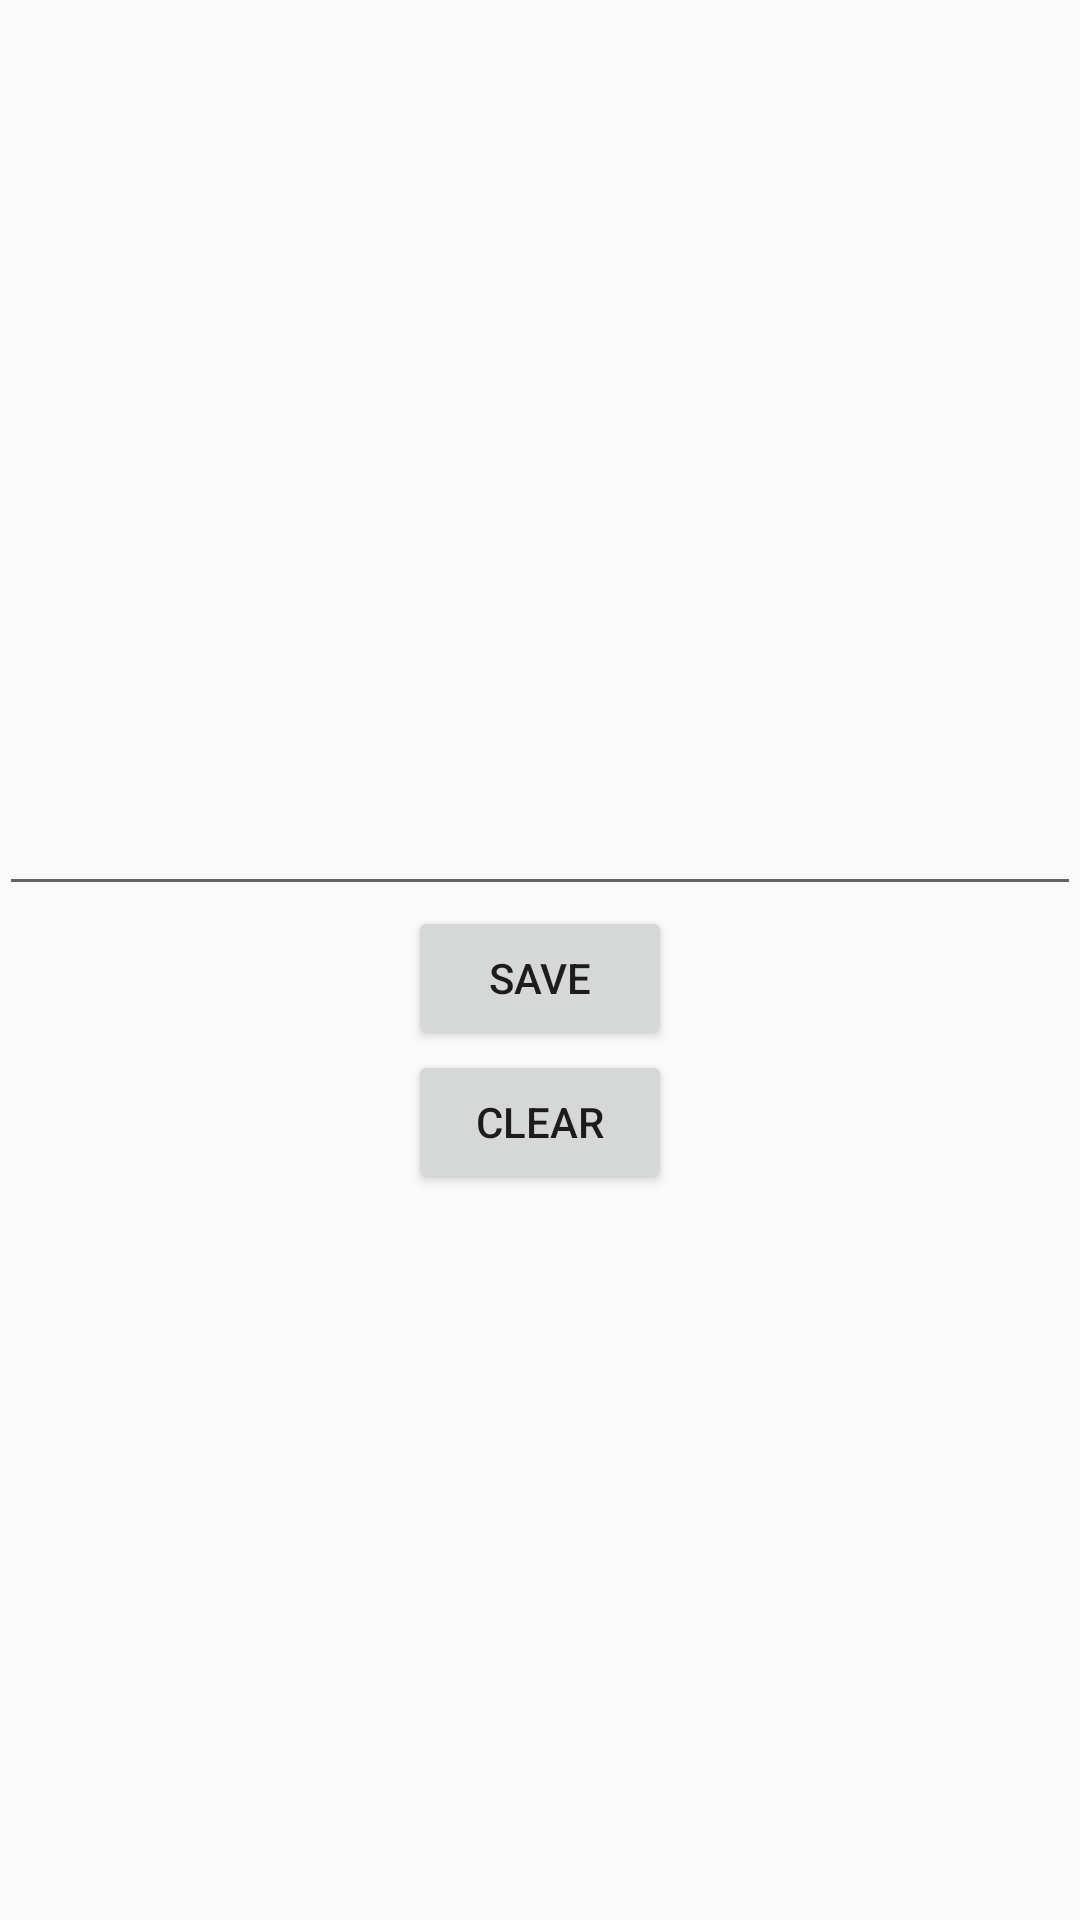

This screen was rendered from an Android layout file. Write that file and the resources it references.
<!-- AndroidManifest.xml: application theme AppTheme -->
<!-- res/layout/activity_live_data_sample.xml -->
<?xml version="1.0" encoding="utf-8"?>
<LinearLayout xmlns:android="http://schemas.android.com/apk/res/android"
    xmlns:tools="http://schemas.android.com/tools"
    android:layout_width="match_parent"
    android:layout_height="match_parent"
    android:gravity="center"
    android:orientation="vertical"
    android:paddingLeft="@dimen/activity_horizontal_margin"
    android:paddingTop="@dimen/activity_vertical_margin"
    android:paddingRight="@dimen/activity_horizontal_margin"
    android:paddingBottom="@dimen/activity_vertical_margin"
    tools:context="com.example.kotprefsample.livedata.LiveDataSampleActivity">

    <TextView
        android:id="@+id/textView"
        android:layout_width="match_parent"
        android:layout_height="wrap_content"
        android:ellipsize="end"
        android:gravity="center_horizontal"
        android:lines="1" />

    <EditText
        android:id="@+id/editText"
        android:layout_width="match_parent"
        android:layout_height="wrap_content"
        android:gravity="center_horizontal"
        android:inputType="text"
        android:lines="1" />

    <Button
        android:id="@+id/saveButton"
        android:layout_width="wrap_content"
        android:layout_height="wrap_content"
        android:text="@string/save" />

    <Button
        android:id="@+id/clearButton"
        android:layout_width="wrap_content"
        android:layout_height="wrap_content"
        android:text="@string/clear" />
</LinearLayout>
<!-- resources referenced by this layout -->
<resources>
  <string name="clear">Clear</string>
  <string name="save">Save</string>
  <style name="AppTheme" parent="Theme.AppCompat.Light.DarkActionBar">
          <item name="preferenceTheme">@style/PreferenceThemeOverlay</item>
      </style>
</resources>
